Photos from the image-classification dataset "dataset_split" in the GitHub repository hakimlutfi46/DBS-image-classification. Its 3 classes are: boot, sandal, shoe.

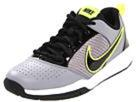
Label: shoe

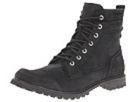
Label: boot

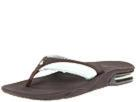
Label: sandal

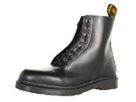
Label: boot

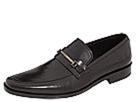
Label: shoe

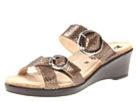
Label: sandal
